The GitHub repository Zekken23/Dataset-skripsi-corn-disease contains a labelled image folder "corn_leaf_diseases" with 4 categories: common rust, corn leaf blight, gray leaf spot, insects damage. Examples follow, each with its label.

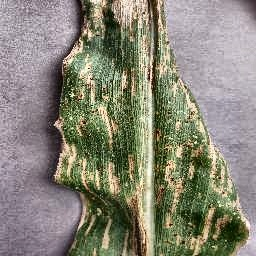
Label: corn leaf blight

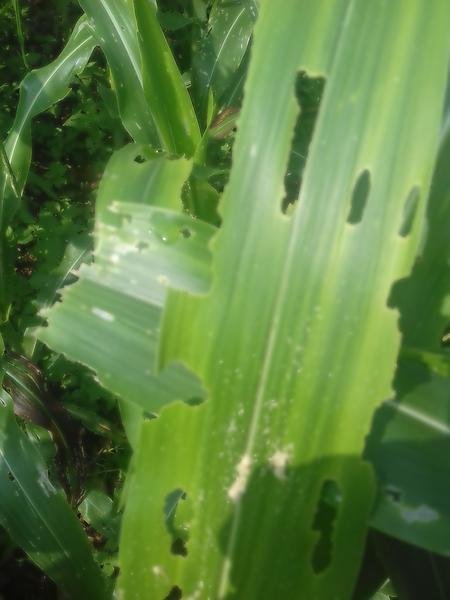
Label: insects damage

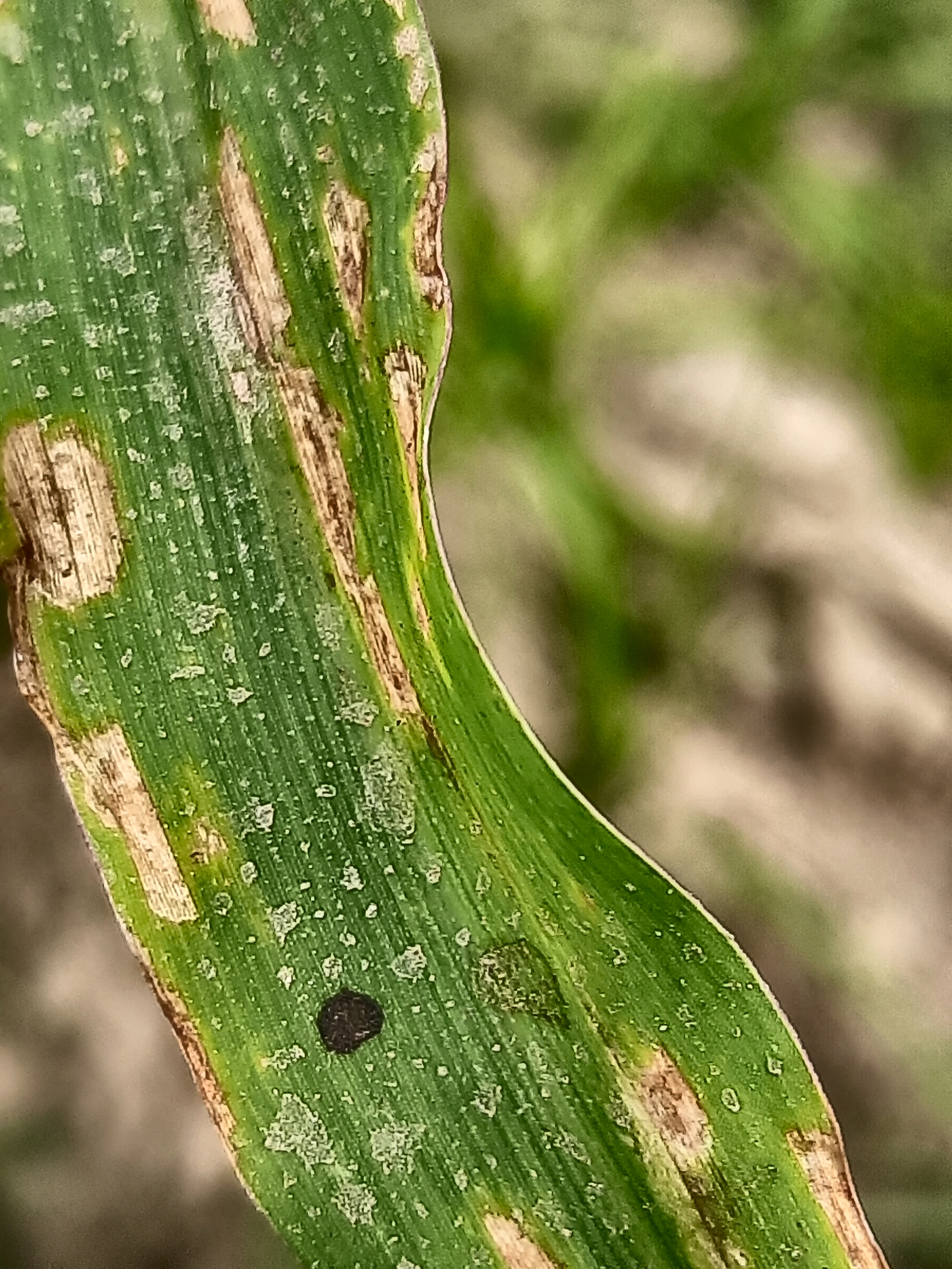
Label: gray leaf spot

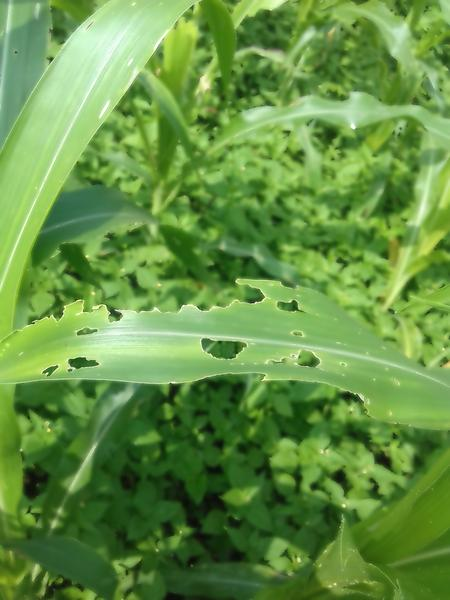
Label: insects damage

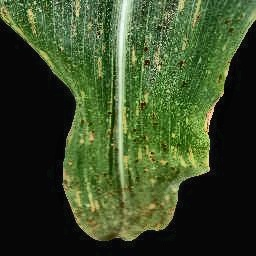
Label: common rust

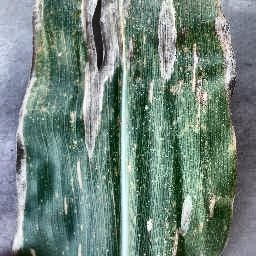
Label: gray leaf spot
